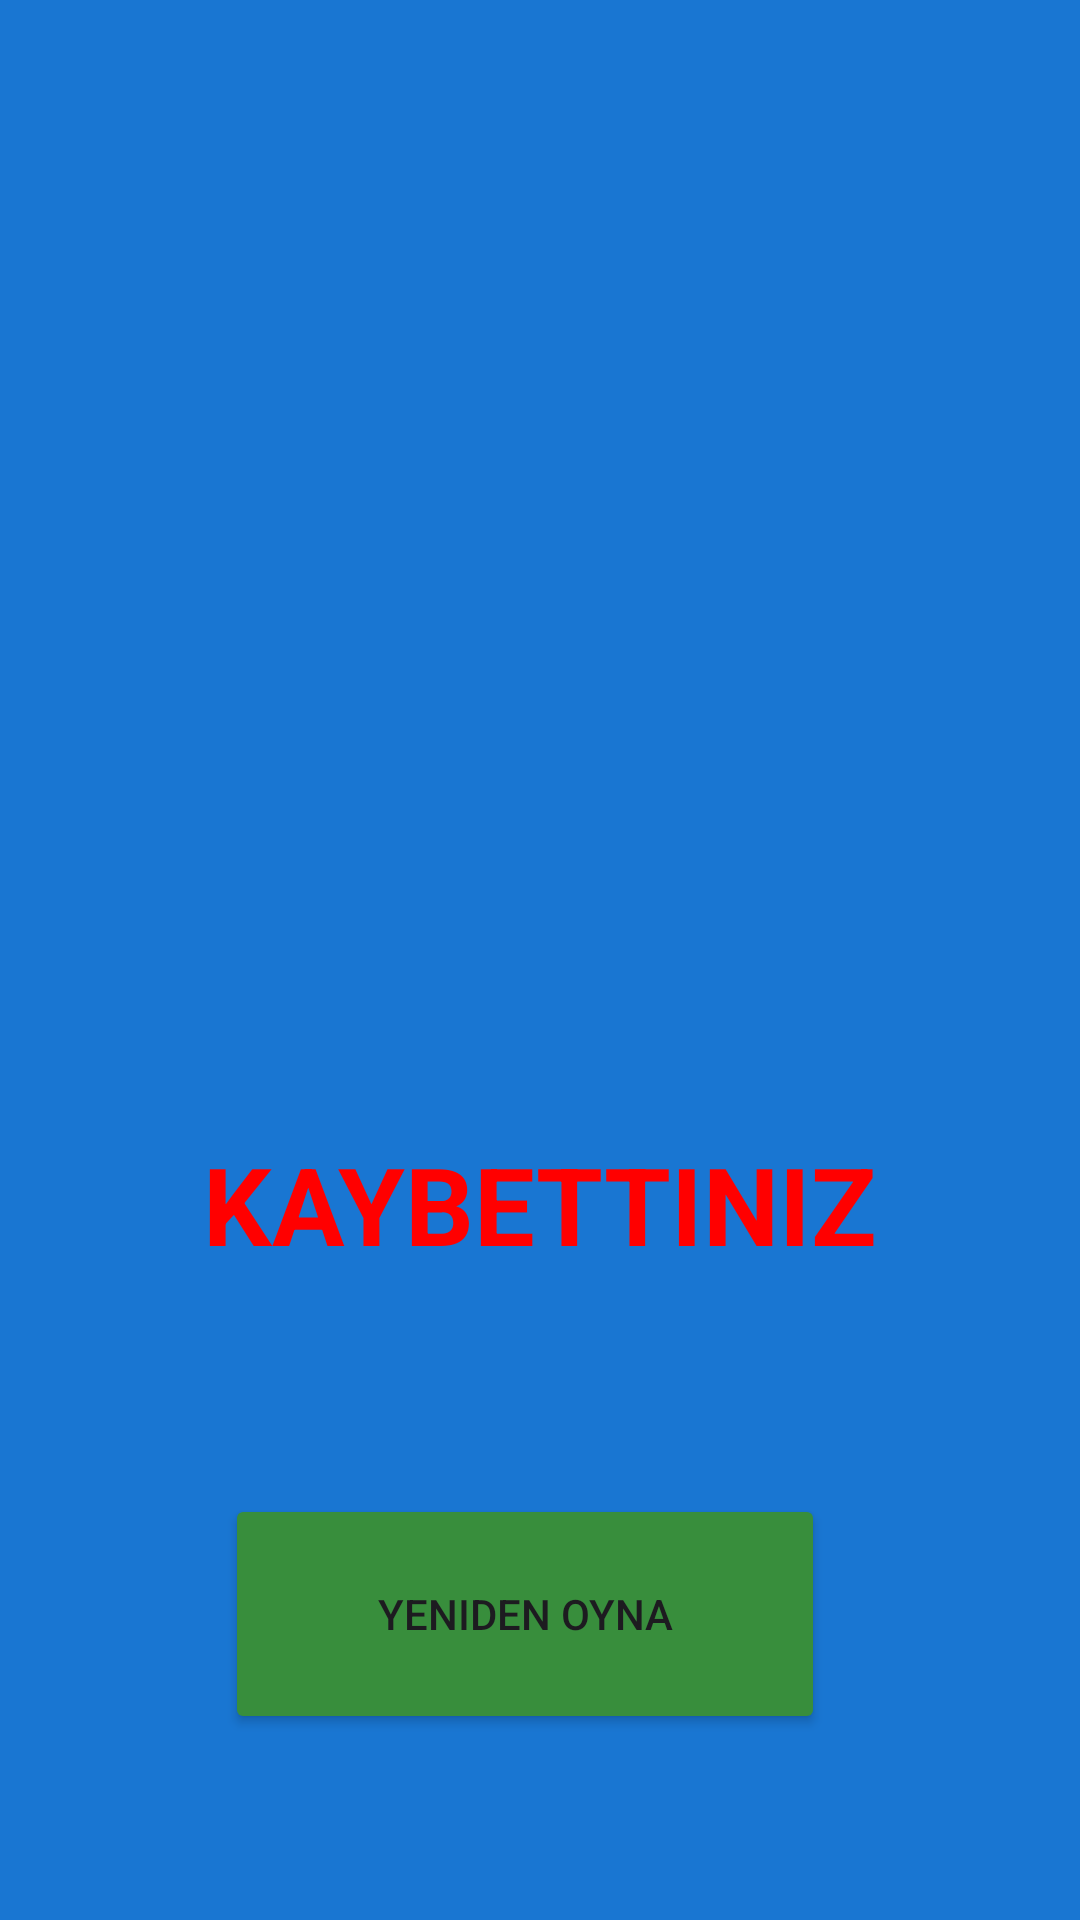

Layout XML and referenced resources for this Android screen:
<!-- AndroidManifest.xml: application theme Theme.SayiTahminEtOyunu -->
<!-- res/layout/activity_sonuc.xml -->
<?xml version="1.0" encoding="utf-8"?>
<androidx.constraintlayout.widget.ConstraintLayout xmlns:android="http://schemas.android.com/apk/res/android"
    xmlns:app="http://schemas.android.com/apk/res-auto"
    xmlns:tools="http://schemas.android.com/tools"
    android:layout_width="match_parent"
    android:layout_height="match_parent"
    android:background="#1976D2"
    tools:context=".SonucActivity">

    <Button
        android:id="@+id/buttonTekrar"
        android:layout_width="200dp"
        android:layout_height="80dp"
        android:layout_marginBottom="62dp"
        android:backgroundTint="#388E3C"
        android:text="YENIDEN OYNA"
        app:layout_constraintBottom_toBottomOf="parent"
        app:layout_constraintEnd_toEndOf="parent"
        app:layout_constraintHorizontal_bias="0.469"
        app:layout_constraintStart_toStartOf="parent" />

    <ImageView
        android:id="@+id/imageViewLose"
        android:layout_width="212dp"
        android:layout_height="253dp"
        android:layout_marginTop="60dp"
        app:layout_constraintEnd_toEndOf="parent"
        app:layout_constraintHorizontal_bias="0.5"
        app:layout_constraintStart_toStartOf="parent"
        app:layout_constraintTop_toTopOf="parent"
        app:srcCompat="@drawable/dead" />

    <TextView
        android:id="@+id/textViewSonuc"
        android:layout_width="wrap_content"
        android:layout_height="wrap_content"
        android:layout_marginTop="64dp"
        android:text="KAYBETTINIZ"
        android:textColor="#FF0000"
        android:textSize="36sp"
        android:textStyle="bold"
        app:layout_constraintEnd_toEndOf="parent"
        app:layout_constraintHorizontal_bias="0.5"
        app:layout_constraintStart_toStartOf="parent"
        app:layout_constraintTop_toBottomOf="@+id/imageViewLose" />

</androidx.constraintlayout.widget.ConstraintLayout>
<!-- resources referenced by this layout -->
<resources>
  <style name="Theme.SayiTahminEtOyunu" parent="Base.Theme.SayiTahminEtOyunu" />
  <style name="Base.Theme.SayiTahminEtOyunu" parent="Theme.Material3.DayNight.NoActionBar">
          
          
      </style>
</resources>
